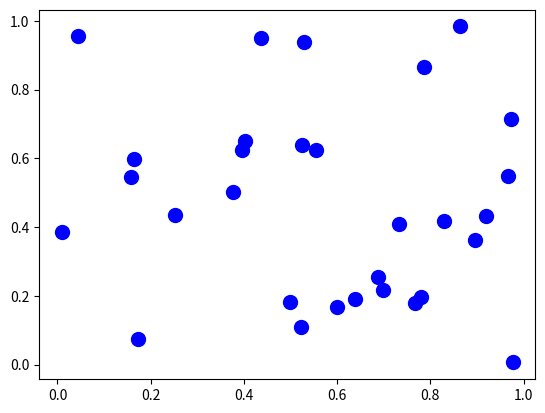

Write Python code to recreate this figure. (Note: this script raises an exception after producing the figure.)
import numpy as np
import matplotlib.pyplot as plt
from scipy.spatial import KDTree, cKDTree
from matplotlib.patches import Polygon, Circle


class ConcaveHull(object):
    def __init__(self, points, k=3):
        self.points = points
        self.temp_list = np.copy(self.points)
        self.k = k
        self.vertices = list()

        self.start_point = self.findStartPoint()
        self.addPointToVertices(self.start_point)
        self.computeVertices()
        return

    def computeVertices(self):
        i = 0
        while True:
            if i > 20:
                break
            dists, idxs = self.findKNearestNeighbour(self.points[self.vertices[-1]])

            next_points, indexes = self.findNextPoint(idxs, self.getBasePoints())

            next_point = self.findIntersections(next_points)

            if (next_point[0] == self.start_point[0] and
                    next_point[1] == self.start_point[1]):
                self.addPointToVertices(self.start_point)
                break

            self.addPointToVertices(next_point)

            if len(self.vertices) == 4:
                self.temp_list = np.append(self.temp_list, [self.start_point], 0)

            i += 1
        return

    def findStartPoint(self):
        min_value = np.min(self.points[:, 1])
        return self.points[np.where(self.points[:, 1] == min_value)][0]

    def findKNearestNeighbour(self, point):
        self.temp_list = self.excludePointFromList(point, self.temp_list)
        if len(self.temp_list) <= self.k:
            # TODO: if len <= k then return the remaining points (dist, idxs)
            pass
        tree = cKDTree(self.temp_list.copy())
        return tree.query(point, k=self.k)

    def findNextPoint(self, indexes, base_points):
        base_vector = self.getVectorFromTwoPoint(base_points[0], base_points[1])
        angles = np.array([])
        points = self.temp_list[indexes]
        for point in points:
            vector = self.getVectorFromTwoPoint(base_points[0], point)
            angle = np.arctan2(np.cross(base_vector, vector), np.dot(base_vector, vector))
            angle = angle if angle < 0 else (-np.pi - (np.pi - angle))
            angles = np.append(angles, angle)
        idxs = np.argsort(angles)
        return points[idxs], indexes[idxs]

    def findIndexOfPoint(self, point):
        return np.where(np.logical_and(self.points[:, 0] == point[0],
                                       self.points[:, 1] == point[1]))[0][0]

    def addPointToVertices(self, point):
        idx = self.findIndexOfPoint(point)
        self.vertices.append(idx)
        return

    def findIntersections(self, point_list):
        if len(self.vertices) < 3:
            return point_list[0]
        for point in point_list:
            curr_segment = [self.points[self.vertices[-1]], point]
            intersects = False
            for i in xrange(len(self.vertices) - 1):
                segment = [self.points[self.vertices[i]], self.points[self.vertices[i + 1]]]
                if (self.checkSegmentIntersections(curr_segment, segment) and
                        not self.checkSamePointsInLines(curr_segment, segment)):
                    intersects = True
                    break
            if not intersects:
                return point

    def getBasePoints(self):
        if len(self.vertices) == 1:
            base_points = [self.start_point, np.array([self.start_point[0] - 1, self.start_point[1]])]
        else:
            base_points = [self.points[self.vertices[-1]], self.points[self.vertices[-2]]]
        return base_points

    @staticmethod
    def getVectorFromTwoPoint(start_point, end_point):
        return np.array([(end_point[0] - start_point[0]), (end_point[1] - start_point[1])])

    @staticmethod
    def excludePointFromList(point, point_list):
        return np.delete(point_list, np.where(np.logical_and(point_list[:, 1] == point[1],
                                                             point_list[:, 0] == point[0])),
                         axis=0)

    @staticmethod
    def checkSegmentIntersections(line1, line2):
        r = (line1[1][0] - line1[0][0], line1[1][1] - line1[0][1])
        s = (line2[1][0] - line2[0][0], line2[1][1] - line2[0][1])
        cross_prod = np.cross(r, s)
        if cross_prod == 0:
            return False
        diff = (line2[0][0] - line1[0][0], line2[0][1] - line1[0][1])
        t = np.cross(diff, s) / cross_prod
        u = np.cross(diff, r) / cross_prod
        if (0 <= t <= 1) and (0 <= u <= 1):
            return True
        return False

    @staticmethod
    def checkSamePointsInLines(line1, line2):
        return (line1[0][0] == line2[0][0] or line1[0][0] == line2[1][0] or
                line1[1][0] == line2[0][0] or line1[1][0] == line2[1][0] or
                line1[0][1] == line2[0][1] or line1[0][1] == line2[1][1] or
                line1[1][1] == line2[0][1] or line1[1][1] == line2[1][1])

if __name__ == '__main__':
    # np.random.seed(3)
    # np.random.seed(2)
    np.random.seed(4)
    points = np.random.random_sample((30, 2))
    # points = np.array([
    #     [7, 1],
    #     [4, 2],
    #     [9, 2],
    #     [6, 3],
    #     [3, 4],
    #     [2, 5],
    #     [4, 5],
    #     [7, 5],
    #     [5, 7],
    #     [2, 8],
    #     [4, 8],
    #     [7, 9],
    #     [3, 10],
    #     [5, 10],
    #     [6, 11],
    #     [4, 12],
    # ])

    plt.plot(points[:, 0], points[:, 1], 'o', ms=10, color='blue')

    hull = ConcaveHull(points, k=6)
    plt.plot(hull.start_point[0], hull.start_point[1], 'o', ms=10, color='red')

    # dist, idxs = hull.findKNearestNeighbour(hull.start_point)
    # plt.plot(hull.temp_list[idxs, 0], hull.temp_list[idxs, 1], 'o', ms=10, color='green')
    #
    # ax = plt.subplot()
    #
    # ax.add_patch(Circle(hull.start_point, radius=np.max(dist), fill=False))
    #
    # temp_point = np.array([(hull.start_point[0] - 1), hull.start_point[1]])
    # next_point, indexes = hull.findNextPoint(idxs, [hull.start_point, temp_point])
    # plt.plot(next_point[0][0], next_point[0][1], 'o', ms=10, color='yellow')
    #
    # hull.addPointToVertices(next_point[0])
    #
    # dist, idxs = hull.findKNearestNeighbour(next_point[0])
    # plt.plot(hull.temp_list[idxs, 0], hull.temp_list[idxs, 1], 'o', ms=10, color='green')
    #
    # next_point2, indexes = hull.findNextPoint(idxs, [next_point[0], hull.start_point])
    # plt.plot(next_point2[0][0], next_point2[0][1], 'o', ms=10, color='yellow')
    #
    # hull.addPointToVertices(next_point2[0])
    #
    # dist, idxs = hull.findKNearestNeighbour(next_point2[0])
    # plt.plot(hull.temp_list[idxs, 0], hull.temp_list[idxs, 1], 'o', ms=10, color='green')
    #
    # next_point3, indexes = hull.findNextPoint(idxs, [next_point2[0], next_point[0]])
    # plt.plot(next_point3[0][0], next_point3[0][1], 'o', ms=10, color='yellow')
    #
    # hull.addPointToVertices(next_point3[0])

    plt.plot(points[hull.vertices, 0], points[hull.vertices, 1], '-')
    plt.show()
